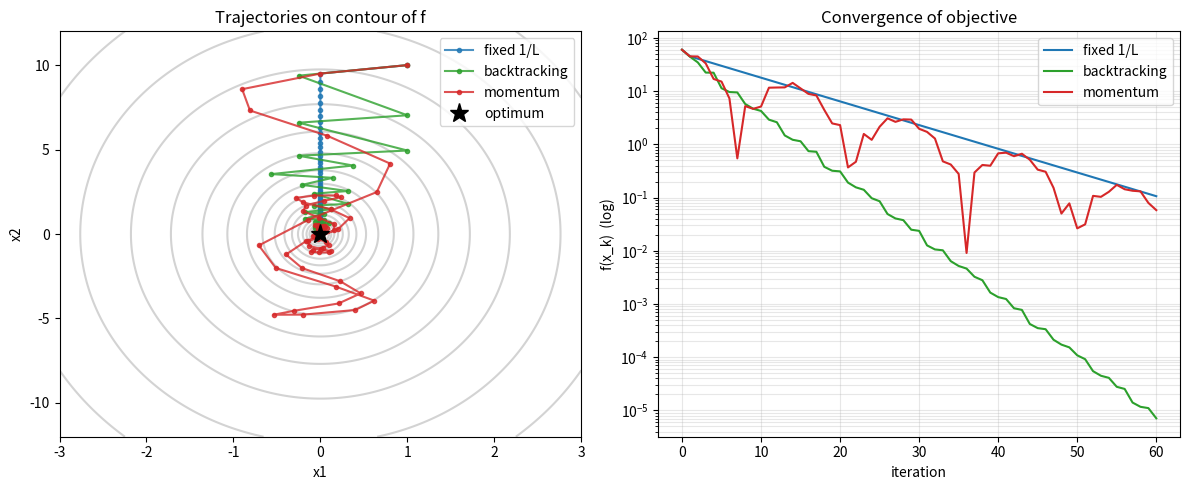

This chart was generated by the following Python code:
import numpy as np
import matplotlib.pyplot as plt

rng = np.random.default_rng(0)

# Ill-conditioned quadratic: f(x) = 0.5 x^T A x
A = np.array([[20.0, 0.0],
              [0.0, 1.0]])
L = float(np.linalg.eigvalsh(A).max())
m = float(np.linalg.eigvalsh(A).min())
kappa = L / m
print(f'L = {L},  m = {m},  condition number kappa = {kappa}')

def f(x):
    return 0.5 * x @ A @ x

def grad(x):
    return A @ x

def gd_fixed(x0, eta, n_iter):
    xs = [x0.copy()]
    x = x0.copy()
    for _ in range(n_iter):
        x = x - eta * grad(x)
        xs.append(x.copy())
    return np.array(xs)

def gd_backtracking(x0, n_iter, eta0=1.0, c=1e-4, rho=0.5):
    xs = [x0.copy()]
    x = x0.copy()
    for _ in range(n_iter):
        g = grad(x)
        eta = eta0
        while f(x - eta * g) > f(x) - c * eta * (g @ g):
            eta *= rho
            if eta < 1e-12:
                break
        x = x - eta * g
        xs.append(x.copy())
    return np.array(xs)

def gd_momentum(x0, eta, beta, n_iter):
    xs = [x0.copy()]
    x = x0.copy()
    v = np.zeros_like(x)
    for _ in range(n_iter):
        v = beta * v - eta * grad(x)
        x = x + v
        xs.append(x.copy())
    return np.array(xs)

x0 = np.array([1.0, 10.0])
n_iter = 60

traj_fixed = gd_fixed(x0, eta=1.0 / L, n_iter=n_iter)
traj_bt    = gd_backtracking(x0, n_iter=n_iter)
traj_mom   = gd_momentum(x0, eta=1.0 / L, beta=0.9, n_iter=n_iter)

for name, traj in [('fixed 1/L', traj_fixed), ('backtracking', traj_bt), ('momentum', traj_mom)]:
    print(f'{name:>14s}: f after {n_iter} iter = {f(traj[-1]):.3e}')

traj_div = gd_fixed(x0, eta=2.1 / L, n_iter=30)
fs_div = np.array([f(x) for x in traj_div])
print(f'2/L = {2/L:.4f}; using eta = {2.1/L:.4f}')
print('f values (first 10):', fs_div[:10])
print('f values explode -> diverged')

xs = np.linspace(-3, 3, 200)
ys = np.linspace(-12, 12, 200)
X, Y = np.meshgrid(xs, ys)
Z = 0.5 * (A[0, 0] * X**2 + A[1, 1] * Y**2)

fig, axes = plt.subplots(1, 2, figsize=(12, 5))

ax = axes[0]
ax.contour(X, Y, Z, levels=np.logspace(-1, 2.5, 18), colors='lightgray')
for traj, label, color in [
    (traj_fixed, 'fixed 1/L', 'tab:blue'),
    (traj_bt,    'backtracking', 'tab:green'),
    (traj_mom,   'momentum',  'tab:red'),
]:
    ax.plot(traj[:, 0], traj[:, 1], '-o', ms=3, color=color, label=label, alpha=0.8)
ax.plot(0, 0, 'k*', ms=14, label='optimum')
ax.set_xlabel('x1'); ax.set_ylabel('x2')
ax.set_title('Trajectories on contour of f')
ax.legend()

ax = axes[1]
for traj, label, color in [
    (traj_fixed, 'fixed 1/L', 'tab:blue'),
    (traj_bt,    'backtracking', 'tab:green'),
    (traj_mom,   'momentum',  'tab:red'),
]:
    fs = np.array([f(x) for x in traj])
    ax.semilogy(fs, color=color, label=label)
ax.set_xlabel('iteration'); ax.set_ylabel('f(x_k)  (log)')
ax.set_title('Convergence of objective')
ax.legend(); ax.grid(True, which='both', alpha=0.3)

plt.tight_layout(); plt.show()
